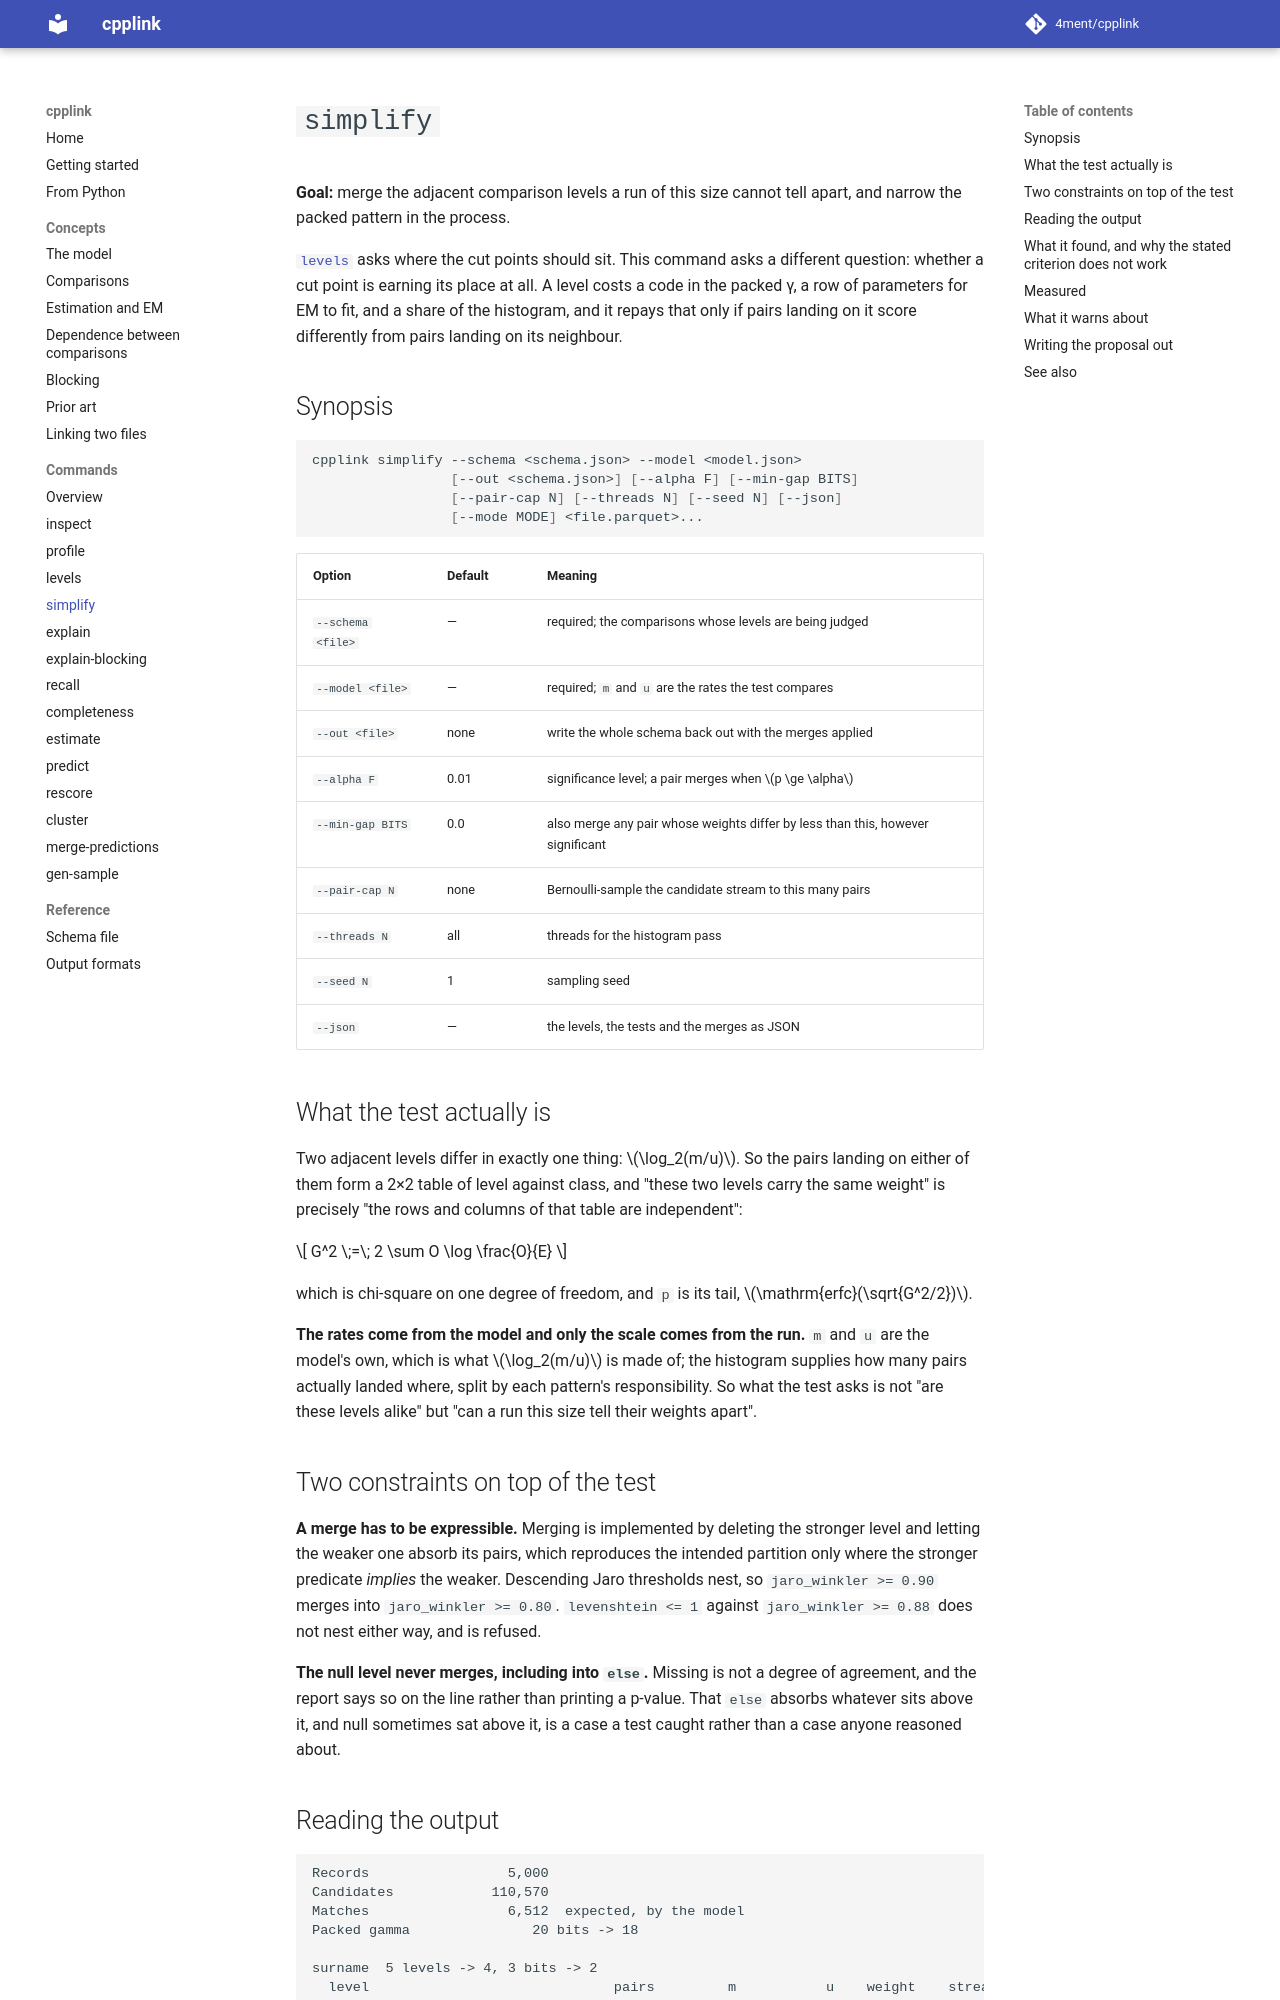

repository: 4ment/cpplink · page: commands/simplify/index.html · generator: mkdocs

# `simplify`

**Goal:** merge the adjacent comparison levels a run of this size cannot tell apart, and narrow the packed pattern in the process.

[`levels`](levels.md) asks where the cut points should sit.
This command asks a different question: whether a cut point is earning its place at all.
A level costs a code in the packed γ, a row of parameters for EM to fit, and a share of the histogram, and it repays that only if pairs landing on it score differently from pairs landing on its neighbour.

## Synopsis

```sh
cpplink simplify --schema <schema.json> --model <model.json>
                 [--out <schema.json>] [--alpha F] [--min-gap BITS]
                 [--pair-cap N] [--threads N] [--seed N] [--json]
                 [--mode MODE] <file.parquet>...
```

| Option | Default | Meaning |
| --- | --- | --- |
| `--schema <file>` | — | required; the comparisons whose levels are being judged |
| `--model <file>` | — | required; `m` and `u` are the rates the test compares |
| `--out <file>` | none | write the whole schema back out with the merges applied |
| `--alpha F` | 0.01 | significance level; a pair merges when \(p \ge \alpha\) |
| `--min-gap BITS` | 0.0 | also merge any pair whose weights differ by less than this, however significant |
| `--pair-cap N` | none | Bernoulli-sample the candidate stream to this many pairs |
| `--threads N` | all | threads for the histogram pass |
| `--seed N` | 1 | sampling seed |
| `--json` | — | the levels, the tests and the merges as JSON |

## What the test actually is

Two adjacent levels differ in exactly one thing: \(\log_2(m/u)\).
So the pairs landing on either of them form a 2×2 table of level against class, and "these two levels carry the same weight" is precisely "the rows and columns of that table are independent":

\[
G^2 \;=\; 2 \sum O \log \frac{O}{E}
\]

which is chi-square on one degree of freedom, and `p` is its tail, \(\mathrm{erfc}(\sqrt{G^2/2})\).

**The rates come from the model and only the scale comes from the run.** `m` and `u` are the model's own, which is what \(\log_2(m/u)\) is made of; the histogram supplies how many pairs actually landed where, split by each pattern's responsibility. So what the test asks is not "are these levels alike" but "can a run this size tell their weights apart".

## Two constraints on top of the test

**A merge has to be expressible.**
Merging is implemented by deleting the stronger level and letting the weaker one absorb its pairs, which reproduces the intended partition only where the stronger predicate *implies* the weaker.
Descending Jaro thresholds nest, so `jaro_winkler >= 0.90` merges into `jaro_winkler >= 0.80`.
`levenshtein <= 1` against `jaro_winkler >= 0.88` does not nest either way, and is refused.

**The null level never merges, including into `else`.**
Missing is not a degree of agreement, and the report says so on the line rather than printing a p-value.
That `else` absorbs whatever sits above it, and null sometimes sat above it, is a case a test caught rather than a case anyone reasoned about.
